Run: headless pygame with SDL's dummy video driver; simulated clock (each Clock.tick advances the game by its frame time, no real sleeping); random seed 0; keys injected as events and as key.get_pressed() state; no mouse input.
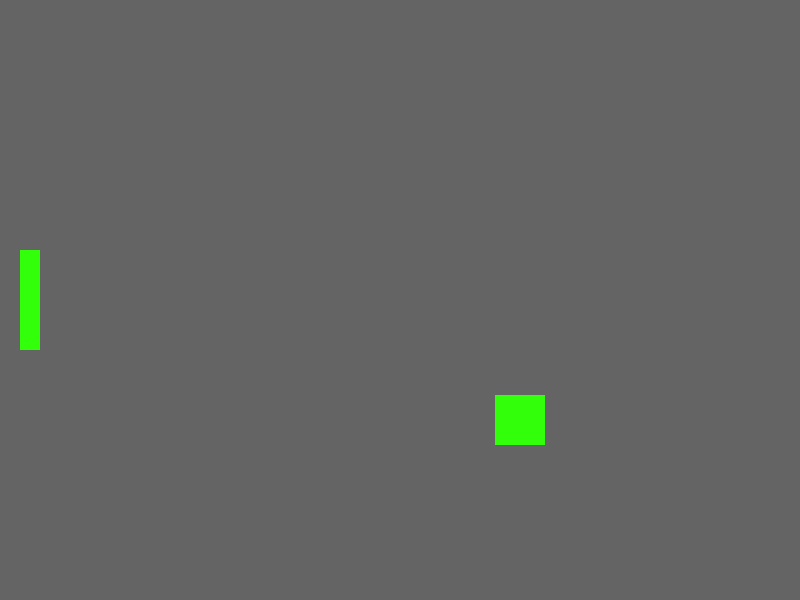
Frame 1 of 4 · flips 1–60 · no input
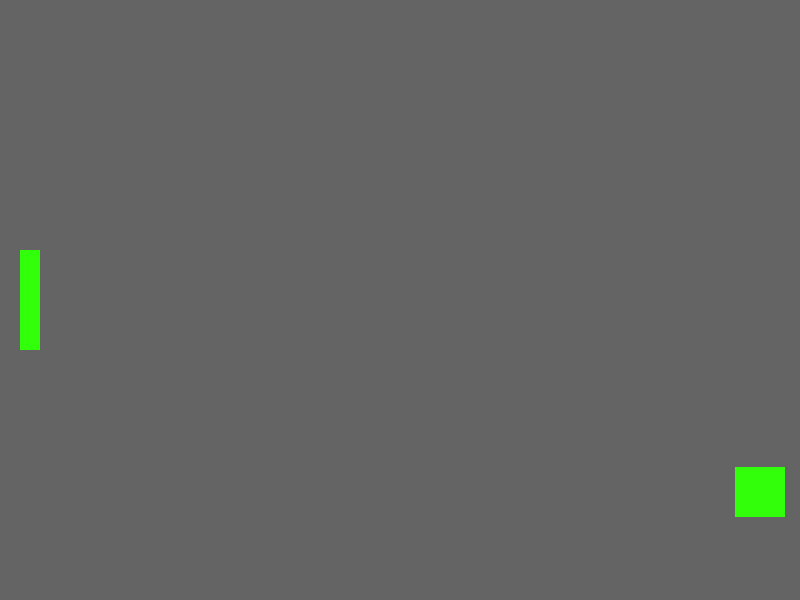
Frame 2 of 4 · flips 61–180 · tapped SPACE, RETURN · held RIGHT (→), D
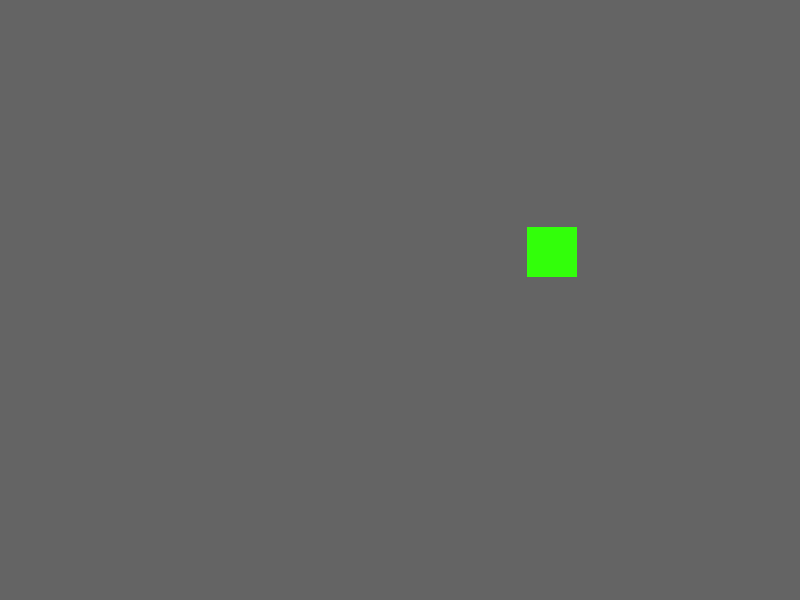
Frame 3 of 4 · flips 181–300 · held DOWN (↓), S
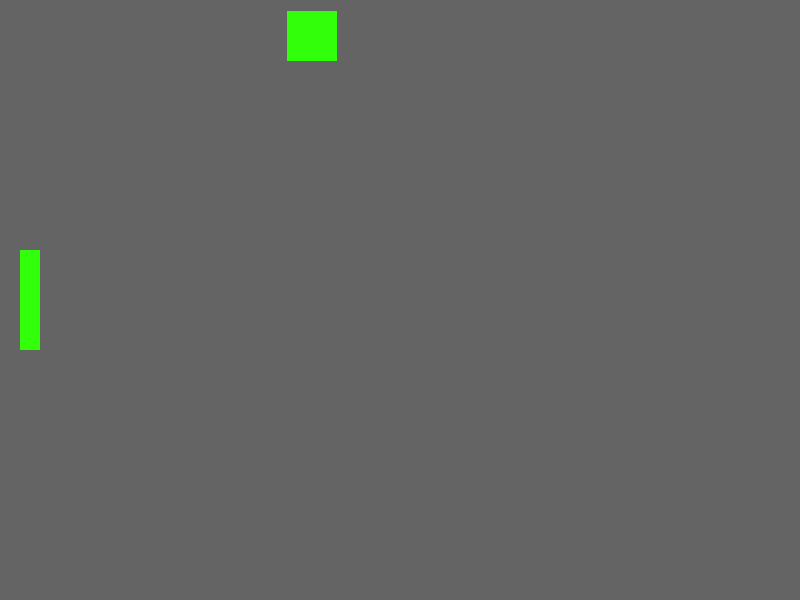
Frame 4 of 4 · flips 301–420 · held LEFT (←), A, UP (↑), W

The pygame program that drew these frames:

import pygame
import random

class Ball(pygame.sprite.Sprite):
    def __init__(self):
        pygame.sprite.Sprite.__init__(self)
        self.image = pygame.Surface((50, 50))
        self.image.fill((50,255,10))
        self.rect = self.image.get_rect()
        self.rect.center = (width/2,height/2)
        self.y_speed = 2
        self.x_speed = 2
    def update(self):

        global running
        if self.rect.colliderect(player):
            self.x_speed *= -1
        if self.rect.x >= width-50:
            print("passed")
            self.x_speed *= -1
        if self.rect.y <= 0:
            self.y_speed *= -1
        if self.rect.y >= height-50:
            self.y_speed *= -1
        if self.rect.x <= 0:
            print("end")

            running = False
            return running



        self.rect.x += self.x_speed
        self.rect.y += self.y_speed
class Player(pygame.sprite.Sprite):
    def __init__(self):
        pygame.sprite.Sprite.__init__(self)
        self.image = pygame.Surface((20, 100))
        self.image.fill((50,255,10))
        self.rect = self.image.get_rect()
        self.rect.center = (30,height/2)
        self.x_speed = 1
        self.counter = 0

    def move(self, direction):
        if direction == "down":
            self.rect.y += 3
        if direction == "up":
            self.rect.y -= 3




pygame.init()
pygame.mixer.init()

width, height = 800, 600
screen = pygame.display.set_mode((width, height))

pygame.display.set_caption("My game")

clock = pygame.time.Clock()

all_sprites = pygame.sprite.Group()
ball = Ball()
player = Player()
all_sprites.add(ball)


running = True
direction = "pass"
while running:

    clock.tick(200)
    for event in pygame.event.get():
        if event.type == pygame.QUIT:
            running = False
        if event.type == pygame.KEYDOWN:
            if event.key == pygame.K_DOWN:
                direction = "down"
            if event.key == pygame.K_UP:
                direction = "up"
        if event.type == pygame.KEYUP:
            direction = "pass"

    # Update
    player.move(direction)
    all_sprites.add(ball)
    all_sprites.add(player)

    all_sprites.update()
    # Draw
    screen.fill((100,100,100))
    all_sprites.draw(screen)
    pygame.display.flip()
